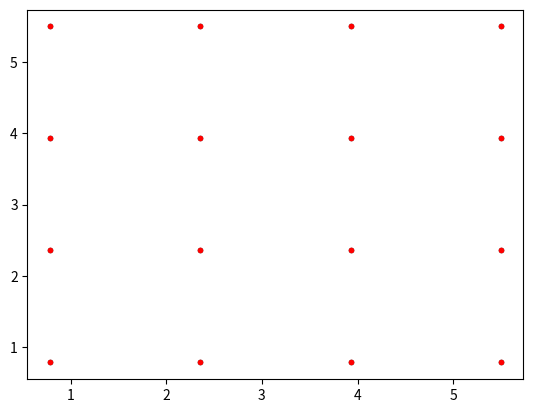

Python code for this plot:
"""
Created on Sat Sep  5 16:56:47 2020

[redacted]
"""
import numpy as np
import matplotlib.pyplot as plt 

nx = 256
ny = 256

x = np.linspace(0.0,2.0*np.pi,nx+1)
y = np.linspace(0.0,2.0*np.pi,ny+1)
x, y = np.meshgrid(x, y, indexing='ij')

npx = 4
npy = 4
shift = 0.5

xp = np.arange(0,npx)*int(nx/npx) + int(shift*nx/npx)
yp = np.arange(0,npy)*int(ny/npy) + int(shift*ny/npy)
xprobe, yprobe = np.meshgrid(xp,yp)

nxc = 32
nyc = 32

xc = np.linspace(0.0,2.0*np.pi,nxc+1)
yc = np.linspace(0.0,2.0*np.pi,nyc+1)
xc, yc = np.meshgrid(xc, yc, indexing='ij')

npx = 4
npy = 4

xpc = np.arange(0,npx)*int(nxc/npx) + int(shift*nxc/npx)
ypc = np.arange(0,npy)*int(nyc/npy) + int(shift*nyc/npy)
xprobec, yprobec = np.meshgrid(xpc,ypc)

print(x[xprobe,yprobe])
print(xc[xprobec,yprobec])

#%%
plt.plot(x[xprobe,yprobe],y[xprobe,yprobe], marker='.', color='k', linestyle='none')
plt.plot(xc[xprobec,yprobec],yc[xprobec,yprobec], marker='.', color='r', linestyle='none')